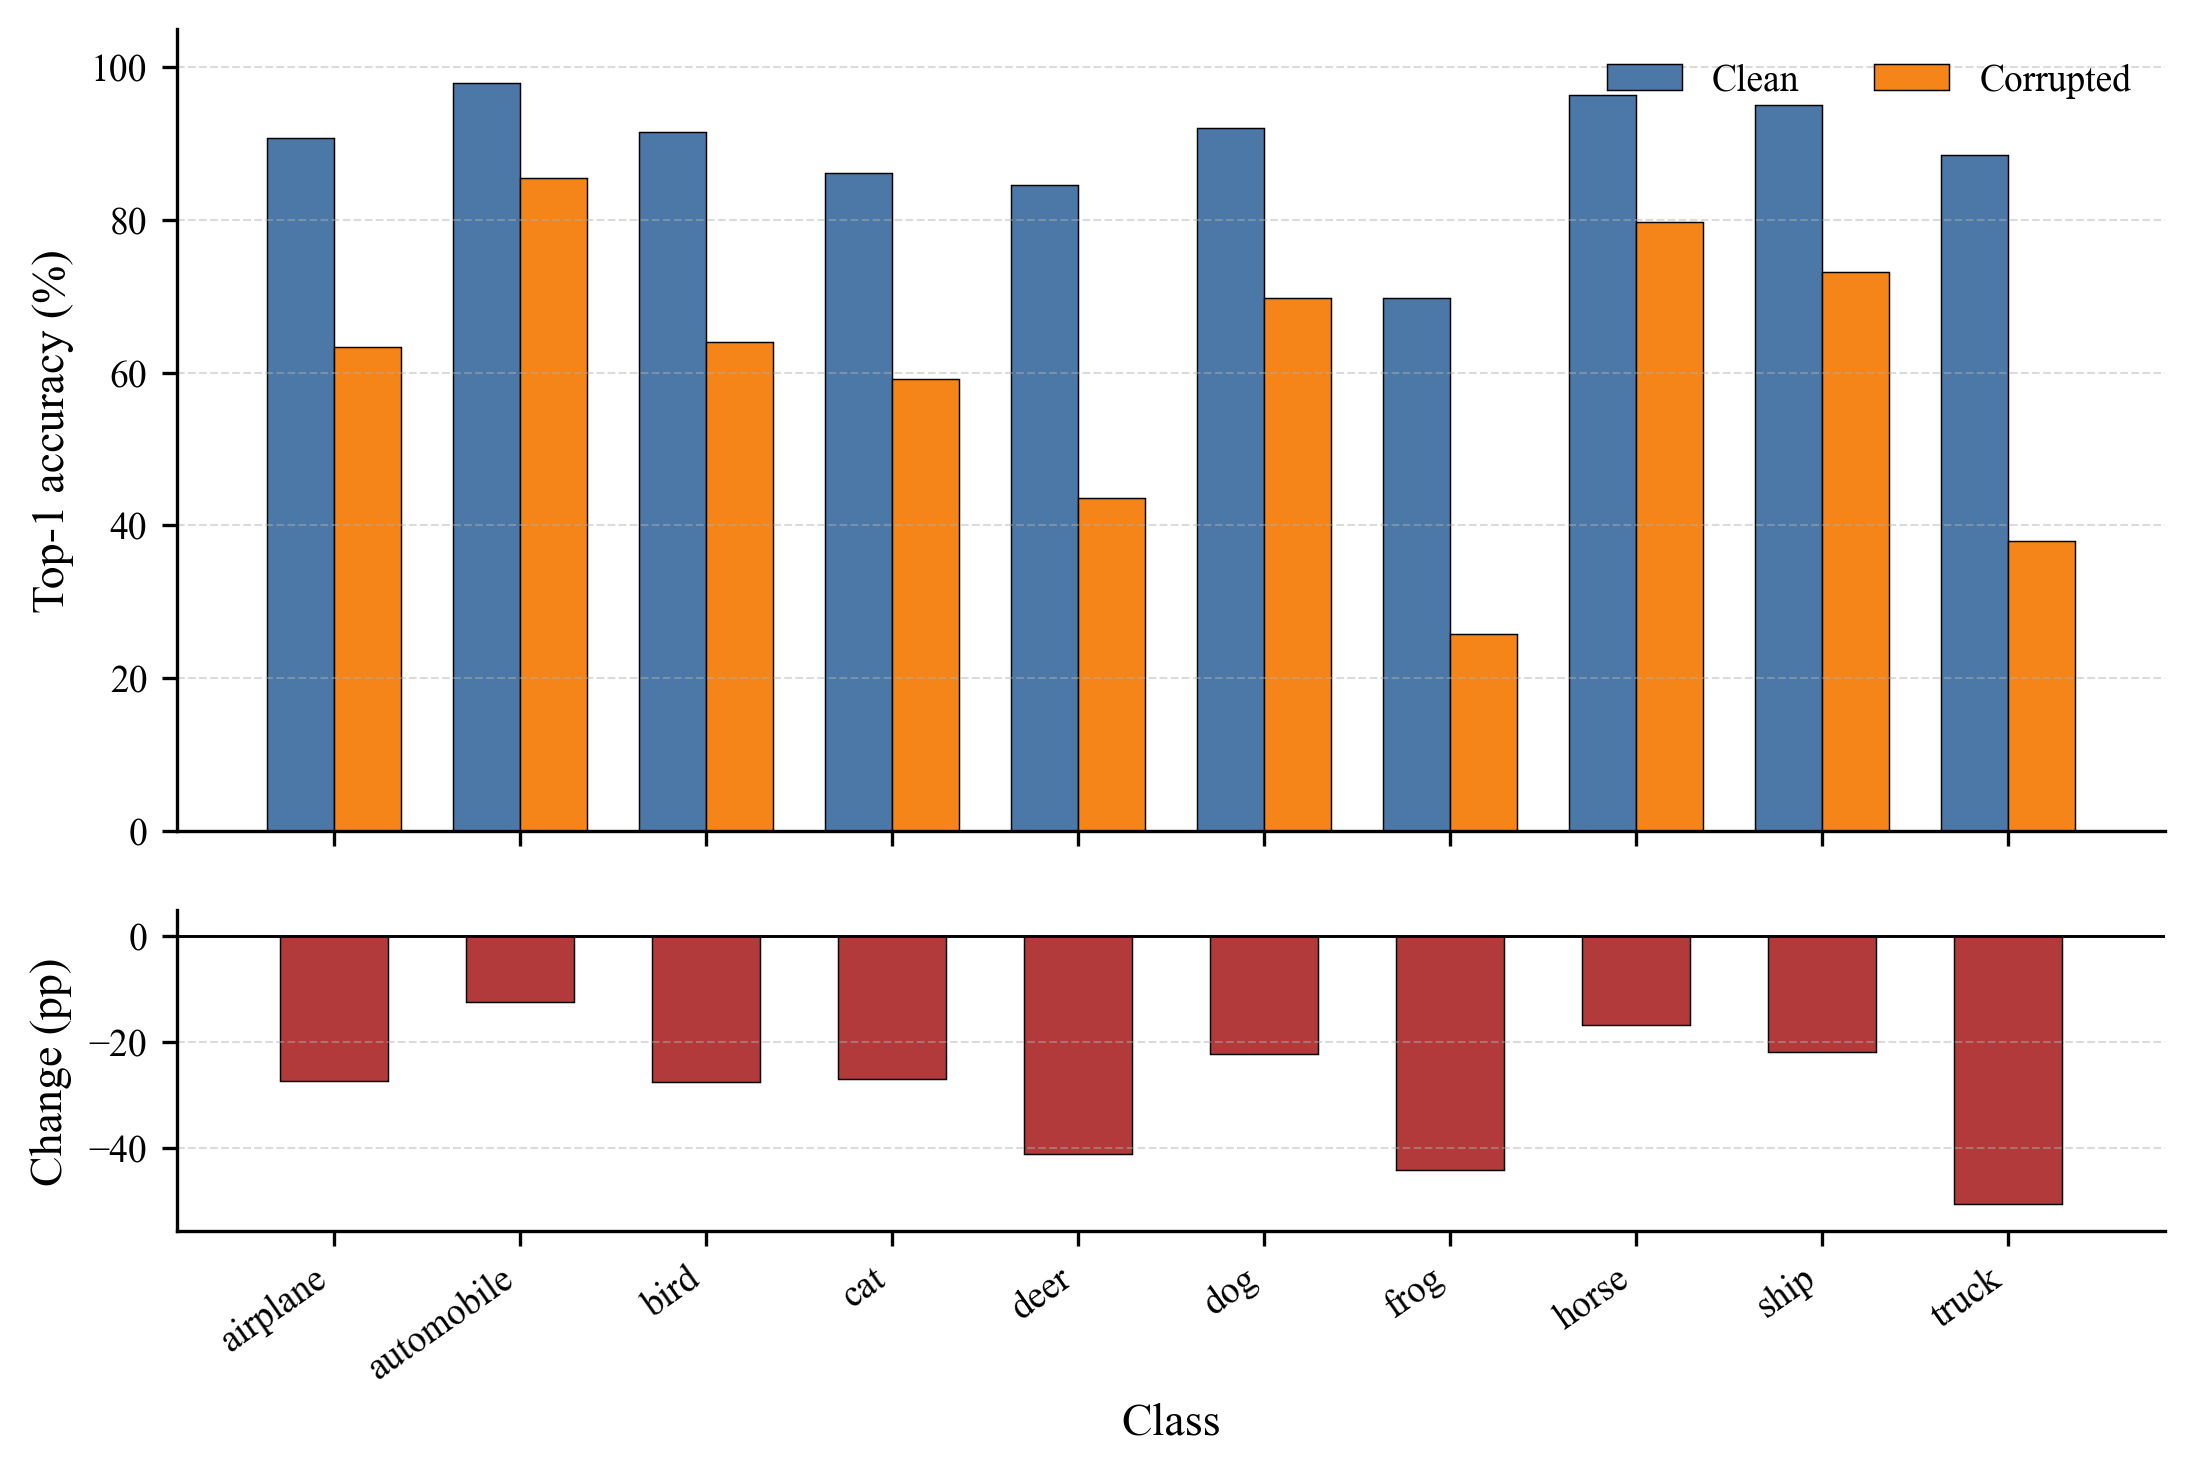

The data file committed next to this chart (first rows):
class, clean_top1, corrupted_s5_top1, delta_corrupted_minus_clean, clean_correct, clean_total, corrupted_correct, corrupted_total
airplane, 90.7, 63.33, -27.37, 907, 1000, 9500, 15000
automobile, 97.9, 85.52, -12.38, 979, 1000, 12828, 15000
bird, 91.5, 63.99, -27.51, 915, 1000, 9599, 15000
cat, 86.2, 59.2, -27, 862, 1000, 8880, 15000
deer, 84.6, 43.53, -41.07, 846, 1000, 6530, 15000
dog, 92.1, 69.83, -22.27, 921, 1000, 10474, 15000
frog, 69.8, 25.74, -44.06, 698, 1000, 3861, 15000
horse, 96.4, 79.67, -16.73, 964, 1000, 11950, 15000
ship, 95.0, 73.2, -21.8, 950, 1000, 10980, 15000
truck, 88.5, 37.89, -50.61, 885, 1000, 5684, 15000
